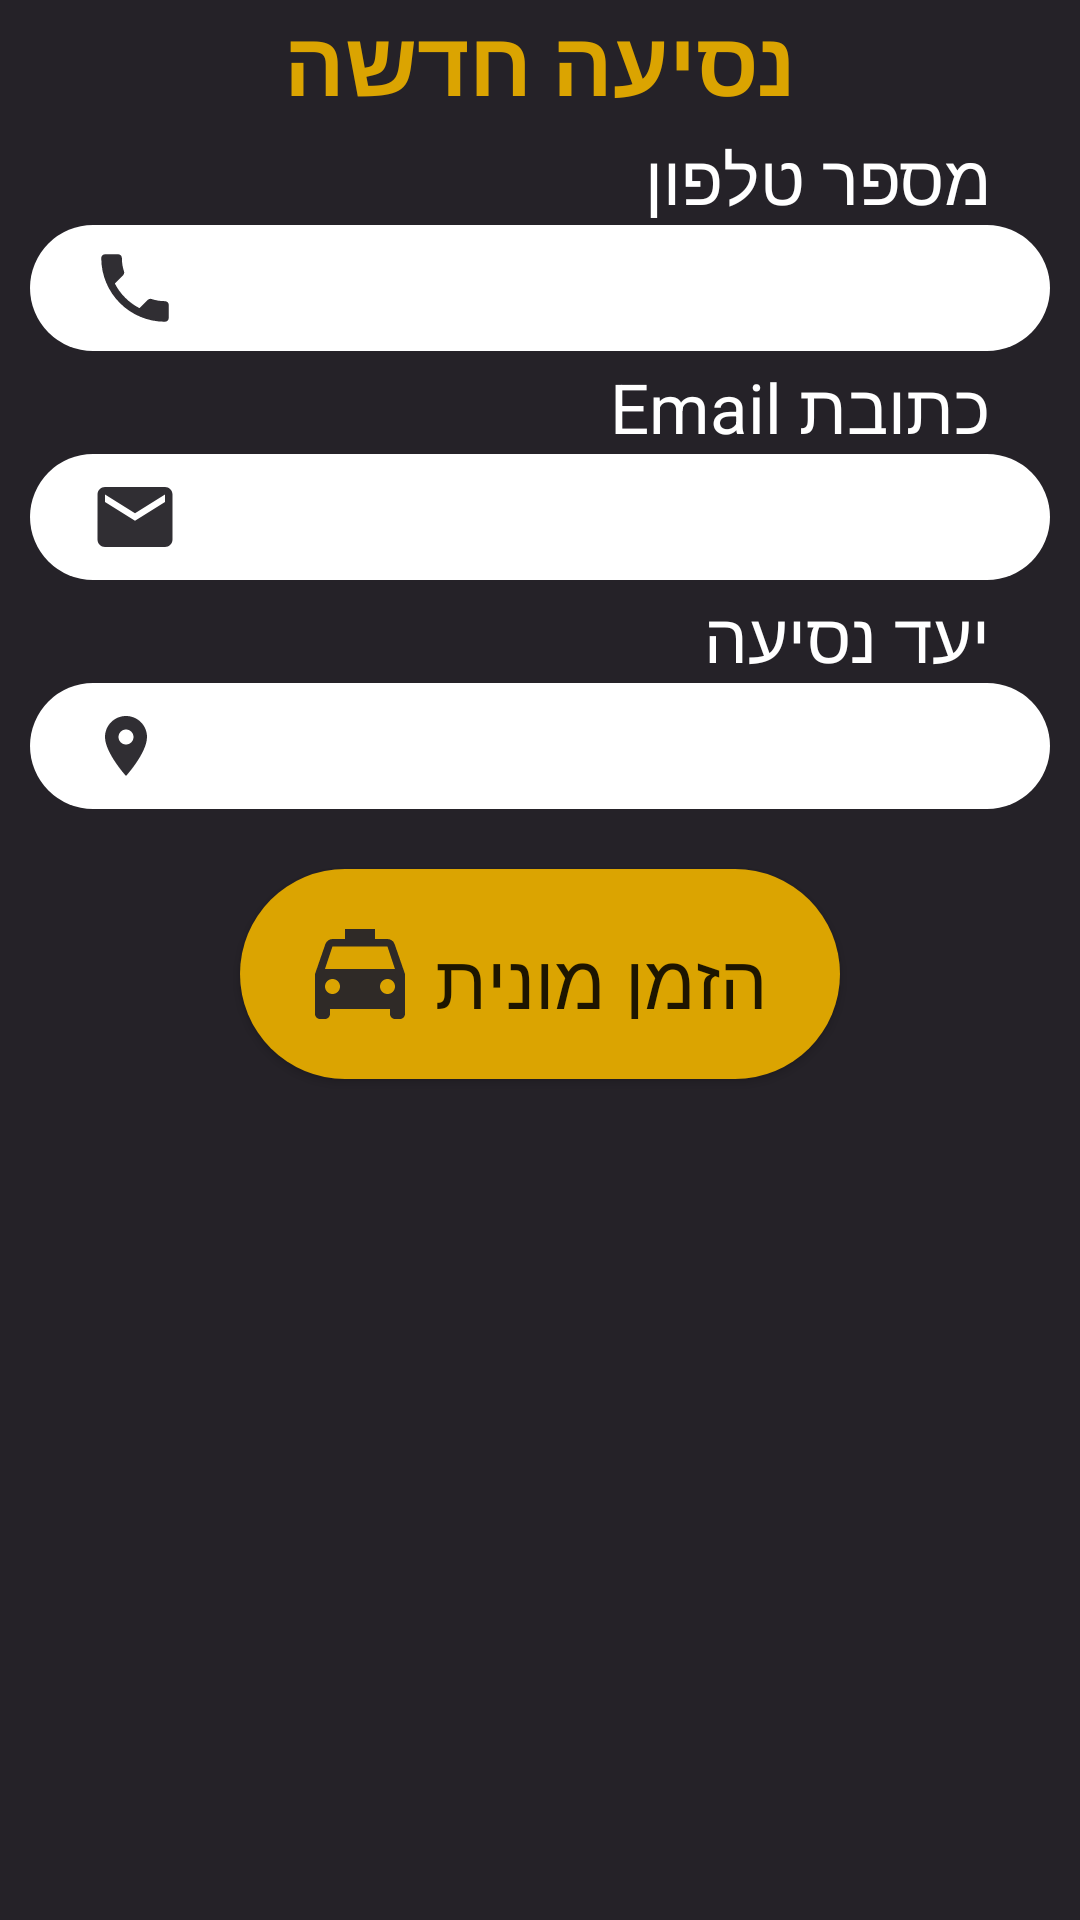

Write the Android layout XML for this screen, with the resource values it uses.
<!-- AndroidManifest.xml: application theme AppTheme -->
<!-- res/layout/activity_main.xml -->
<?xml version="1.0" encoding="utf-8"?>
<android.support.constraint.ConstraintLayout xmlns:android="http://schemas.android.com/apk/res/android"
    xmlns:app="http://schemas.android.com/apk/res-auto"
    xmlns:tools="http://schemas.android.com/tools"
    android:layout_width="match_parent"
    android:layout_height="match_parent"
    android:background="@color/DarkBackGround"
    tools:context=".controller.MainActivity">

<LinearLayout android:orientation="vertical"
    android:layout_width="match_parent"
    android:layout_height="wrap_content"
    android:layout_marginTop="10sp"
    android:layout_marginLeft="10sp"
    android:layout_marginRight="10sp">


    <TextView
        android:text="@string/newRide"
        style="@style/Title"/>


    <TextView
        style="@style/BeforeEditTextTitle"
        android:text="@string/phoneNumber"/>
    <EditText
        android:inputType="phone"
        style="@style/EditTextStyle"
        android:drawableLeft="@drawable/ic_phone_black_30dp"/>
    <TextView
    style="@style/BeforeEditTextTitle"
    android:text="@string/email"/>
    <EditText
        style="@style/EditTextStyle"
        android:drawableLeft="@drawable/ic_email_black_30dp"/>
    <TextView
        style="@style/BeforeEditTextTitle"
        android:text="@string/travelDestination"/>
    <EditText
        style="@style/EditTextStyle"
        android:drawableLeft="@drawable/ic_location_on_black_30dp"/>
    
    <LinearLayout
        android:layout_width="fill_parent"
        android:layout_height="120sp"
        android:layout_weight="0"
        android:gravity="center">

        <Button
            style="@style/GetTaxiBtn"
            android:text="@string/inviteTaxi"
            android:drawableLeft="@drawable/ic_local_taxi_black_40dp"
            android:gravity="center"
            />
    </LinearLayout>


</LinearLayout>




    

</android.support.constraint.ConstraintLayout>
<!-- resources referenced by this layout -->
<resources>
  <color name="DarkBackGround">#252228</color>
  <!-- drawable ic_email_black_30dp (drawable) -->
  <vector android:alpha="0.95" android:height="30dp"
      android:tint="#252228" android:viewportHeight="24.0"
      android:viewportWidth="24.0" android:width="30dp" xmlns:android="http://schemas.android.com/apk/res/android">
      <path android:fillColor="#FF000000" android:pathData="M20,4L4,4c-1.1,0 -1.99,0.9 -1.99,2L2,18c0,1.1 0.9,2 2,2h16c1.1,0 2,-0.9 2,-2L22,6c0,-1.1 -0.9,-2 -2,-2zM20,8l-8,5 -8,-5L4,6l8,5 8,-5v2z"/>
  </vector>
  <!-- drawable ic_location_on_black_30dp (drawable) -->
  <vector android:alpha="0.95" android:height="24dp"
      android:tint="#252228" android:viewportHeight="24.0"
      android:viewportWidth="24.0" android:width="24dp" xmlns:android="http://schemas.android.com/apk/res/android">
      <path android:fillColor="#FF000000" android:pathData="M12,2C8.13,2 5,5.13 5,9c0,5.25 7,13 7,13s7,-7.75 7,-13c0,-3.87 -3.13,-7 -7,-7zM12,11.5c-1.38,0 -2.5,-1.12 -2.5,-2.5s1.12,-2.5 2.5,-2.5 2.5,1.12 2.5,2.5 -1.12,2.5 -2.5,2.5z"/>
  </vector>
  <string name="email">כתובת Email</string>
  <string name="inviteTaxi">הזמן מונית</string>
  <string name="newRide">נסיעה חדשה</string>
  <string name="phoneNumber">מספר טלפון</string>
  <string name="travelDestination">יעד נסיעה</string>
  <style name="BeforeEditTextTitle">
          <item name="android:layout_height">wrap_content</item>
          <item name="android:layout_width">match_parent</item>
          <item name="android:textSize">23sp</item>
          <item name="android:textColor">#ffffff</item>
          <item name="android:layout_marginRight">20sp</item>
          <item name="android:layout_marginTop">3sp</item>
      </style>
  <style name="EditTextStyle">
          <item name="android:layout_height">42sp</item>
          <item name="android:layout_width">match_parent</item>
          <item name="android:textSize">20sp</item>
          <item name="android:textAlignment">center</item>
          <item name="android:background">@drawable/edit_round</item>
          <item name="android:paddingLeft">20sp</item>
      </style>
  <style name="GetTaxiBtn">
          <item name="android:layout_marginTop">15sp</item>
          <item name="android:layout_height">70sp</item>
          <item name="android:layout_width">200sp</item>
          <item name="android:background">@drawable/button_round</item>
          <item name="android:textAlignment">center</item>
          <item name="android:textSize">25sp</item>
          <item name="android:padding">20sp</item>
          <item name="android:layout_marginBottom">20sp</item>
  
  
      </style>
  <style name="Title">
          <item name="android:layout_height">wrap_content</item>
          <item name="android:layout_width">match_parent</item>
          <item name="android:textSize">30sp</item>
          <item name="android:textAlignment">center</item>
          <item name="android:textColor">@color/YellowTaxi</item>
          <item name="android:textStyle">bold</item>
      </style>
  <style name="AppTheme" parent="Theme.AppCompat.Light.NoActionBar">
          
          <item name="colorPrimary">@color/YellowTaxi</item>
          <item name="colorPrimaryDark">@color/YellowTaxi</item>
          <item name="colorAccent">@color/YellowTaxi</item>
      </style>
  <!-- drawable edit_round (drawable) -->
  <?xml version="1.0" encoding="utf-8"?>
  <shape  xmlns:android="http://schemas.android.com/apk/res/android" android:shape="rectangle">
      <solid android:color="#ffffff"/>
      <corners android:radius="200sp"/>
  
  </shape>
  <!-- drawable button_round (drawable) -->
  <?xml version="1.0" encoding="utf-8"?>
  <shape  xmlns:android="http://schemas.android.com/apk/res/android" android:shape="rectangle">
      <solid android:color="@color/YellowTaxi"/>
      <corners android:radius="200sp"/>
  
  </shape>
  <color name="YellowTaxi">#dba401</color>
</resources>
